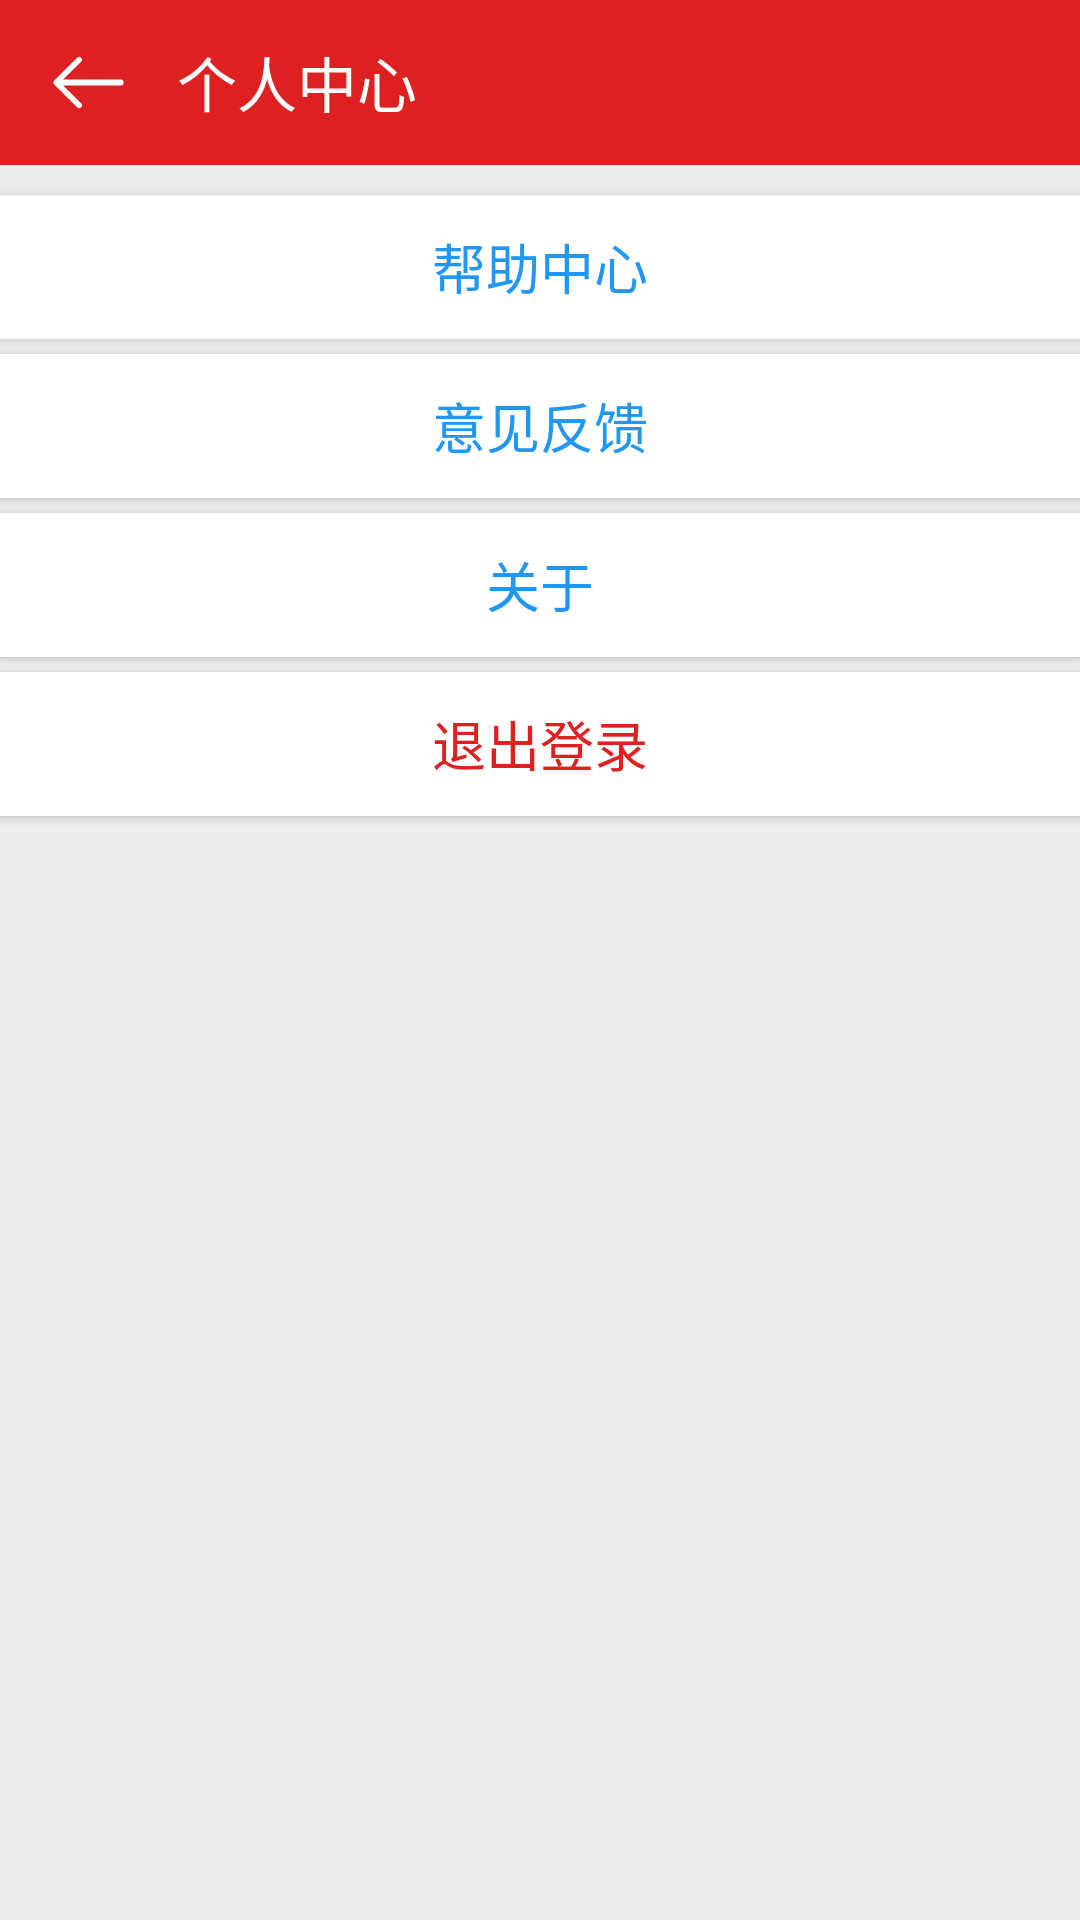

Reconstruct the res/layout file that produces this screen, plus the resources it refers to.
<!-- AndroidManifest.xml: application theme Theme.TrainingWeek_MusicPlayer -->
<!-- res/layout/activity_my_config.xml -->
<?xml version="1.0" encoding="utf-8"?>
<LinearLayout xmlns:android="http://schemas.android.com/apk/res/android"
    xmlns:app="http://schemas.android.com/apk/res-auto"
    android:orientation="vertical"
    xmlns:tools="http://schemas.android.com/tools"
    android:background="#EDEDED"
    android:layout_width="match_parent"
    android:layout_height="match_parent"
    tools:context=".musicplayer.MyConfig">

    <LinearLayout
        android:id="@+id/layout_title"
        android:layout_width="match_parent"
        android:layout_height="55dp"
        android:background="@color/button_background"
        android:orientation="horizontal"
        app:layout_constraintBottom_toBottomOf="parent"
        app:layout_constraintEnd_toEndOf="parent"
        app:layout_constraintHorizontal_bias="1.0"
        app:layout_constraintStart_toStartOf="parent"
        app:layout_constraintTop_toTopOf="parent"
        app:layout_constraintVertical_bias="0.0">

        <ImageButton
            android:id="@+id/imageButton_back"
            android:layout_width="wrap_content"
            android:layout_height="wrap_content"
            android:layout_gravity="center"
            android:layout_marginLeft="6dp"
            android:layout_marginRight="6dp"
            android:background="#000000FF"
            android:padding="10dp"
            app:srcCompat="@drawable/ic_back" />

        <TextView
            android:id="@+id/textView"
            android:layout_width="wrap_content"
            android:layout_height="wrap_content"
            android:layout_gravity="center"
            android:text="个人中心"
            android:textColor="@color/white"
            android:textSize="20sp" />

    </LinearLayout>

    <LinearLayout
        android:layout_width="match_parent"
        android:layout_height="wrap_content"
        android:orientation="vertical">

        <GridView
            android:layout_marginTop="5dp"
            android:id="@+id/gridView_config"
            android:numColumns="3"
            android:layout_width="match_parent"
            android:layout_height="wrap_content" />
    </LinearLayout>

    <LinearLayout
        android:layout_width="match_parent"
        android:layout_height="match_parent"
        android:orientation="vertical">

        <Button
            android:id="@+id/button_help"
            android:layout_marginTop="5dp"
            android:textSize="18sp"
            android:textColor="#2196F3"
            android:background="@color/white"
            android:layout_width="match_parent"
            android:layout_height="wrap_content"
            android:text="帮助中心" />

        <Button
            android:layout_marginTop="5dp"
            android:id="@+id/button_feedback"
            android:background="@color/white"
            android:textColor="#2196F3"
            android:textSize="18sp"
            android:layout_width="match_parent"
            android:layout_height="wrap_content"
            android:text="意见反馈" />

        <Button
            android:id="@+id/button_about"
            android:layout_marginTop="5dp"
            android:textSize="18sp"
            android:textColor="#2196F3"
            android:background="@color/white"
            android:layout_width="match_parent"
            android:layout_height="wrap_content"
            android:text="关于" />

        <Button
            android:id="@+id/button_logout"
            android:layout_marginTop="5dp"
            android:background="@color/white"
            android:textSize="18sp"
            android:textColor="@color/HomeActivity_Background"
            android:layout_width="match_parent"
            android:layout_height="wrap_content"
            android:text="退出登录" />
    </LinearLayout>

</LinearLayout>
<!-- resources referenced by this layout -->
<resources>
  <color name="HomeActivity_Background">#DD2121</color>
  <color name="button_background">#DD2121</color>
  <color name="white">#FFFFFFFF</color>
  <!-- drawable ic_back (drawable) -->
  <vector xmlns:android="http://schemas.android.com/apk/res/android"
      android:width="27dp"
      android:height="27dp"
      android:viewportWidth="1024"
      android:viewportHeight="1024">
    <path
        android:pathData="M192.13,548.41L418.33,774.61a36.41,36.41 0,0 1,-51.5 51.5L82.55,541.83a42.23,42.23 0,0 1,0 -59.71l284.28,-284.22a36.41,36.41 0,0 1,51.5 51.5L192.13,475.59H919.78a36.41,36.41 0,1 1,0 72.82H192.13z"
        android:fillColor="#ffffff"/>
  </vector>
  <style name="Theme.TrainingWeek_MusicPlayer" parent="Theme.MaterialComponents.DayNight.NoActionBar.Bridge">
          
          <item name="colorPrimary">#F60000</item>
          <item name="colorPrimaryVariant">#CC0000</item>
          <item name="colorOnPrimary">@color/white</item>
          
          <item name="colorSecondary">@color/teal_200</item>
          <item name="colorSecondaryVariant">@color/teal_700</item>
          <item name="colorOnSecondary">@color/black</item>
          
          <item name="android:statusBarColor" tools:targetApi="l">?attr/colorPrimaryVariant</item>
          
      </style>
  <color name="teal_200">#FF03DAC5</color>
  <color name="teal_700">#FF018786</color>
  <color name="black">#FF000000</color>
</resources>
